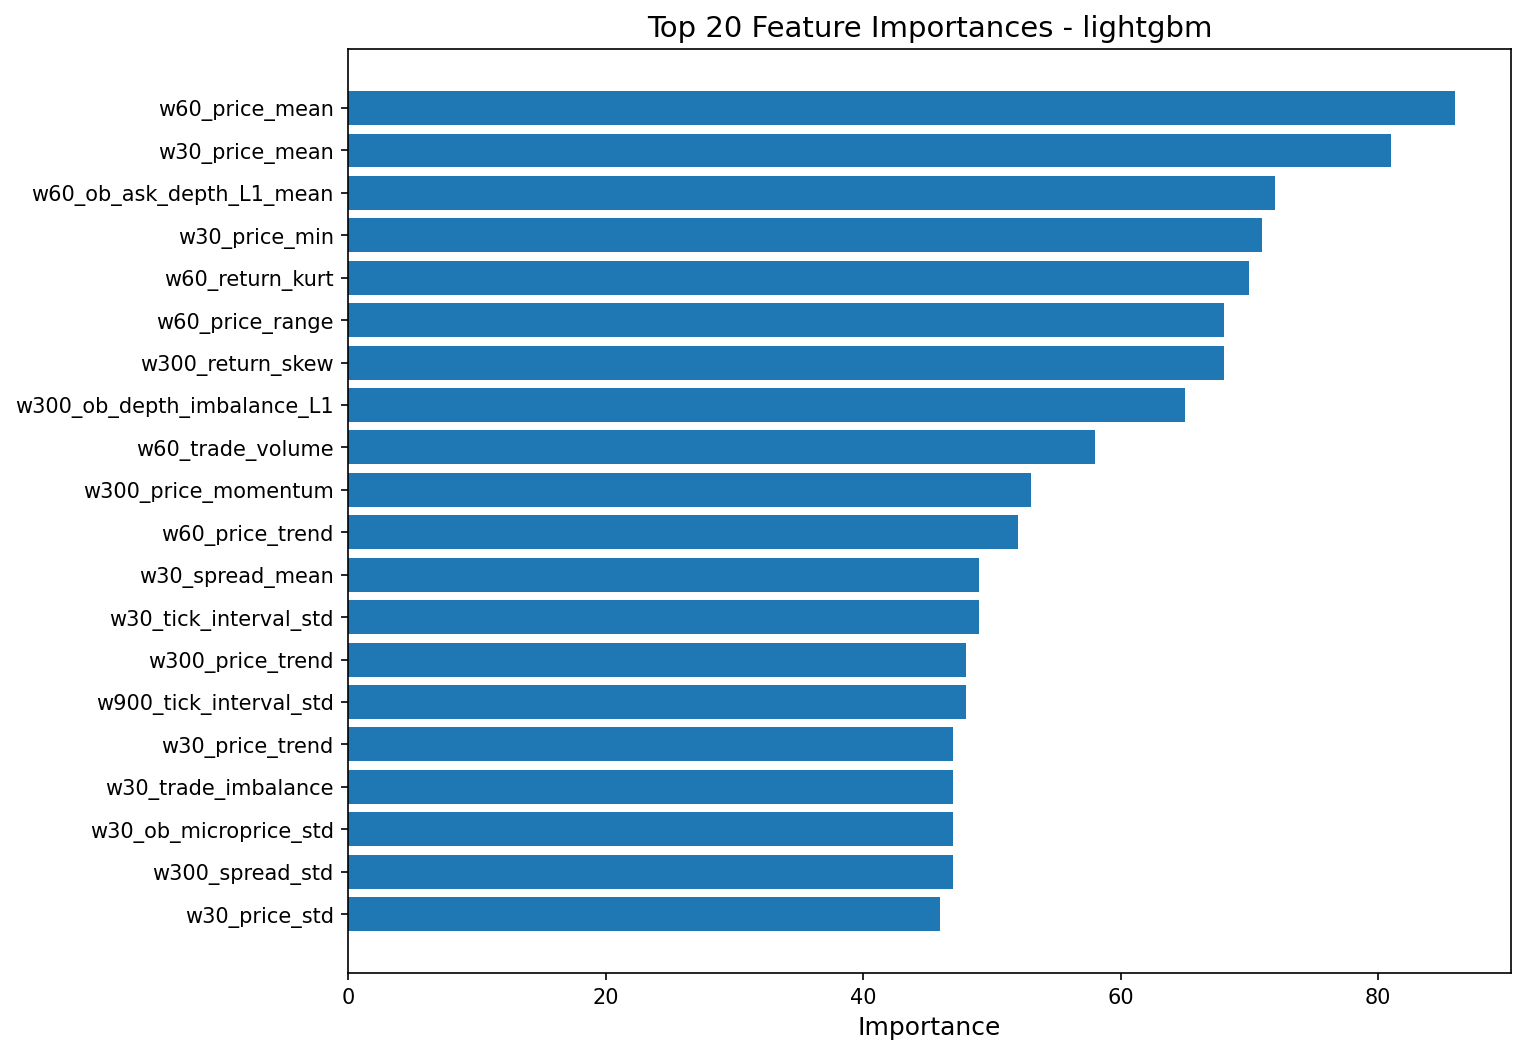

The table this chart was drawn from, first rows:
feature, importance
w60_price_mean, 86
w30_price_mean, 81
w60_ob_ask_depth_L1_mean, 72
w30_price_min, 71
w60_return_kurt, 70
w60_price_range, 68
w300_return_skew, 68
w300_ob_depth_imbalance_L1, 65
w60_trade_volume, 58
w300_price_momentum, 53
w60_price_trend, 52
w30_spread_mean, 49
w30_tick_interval_std, 49
w300_price_trend, 48
w900_tick_interval_std, 48
w30_price_trend, 47
w30_trade_imbalance, 47
w30_ob_microprice_std, 47
w300_spread_std, 47
w30_price_std, 46
w300_ob_microprice_std, 46
w300_trade_volume, 46
w300_spread_mean, 45
w300_trade_imbalance, 45
w60_spread_std, 44
w60_price_momentum, 44
w30_ob_depth_imbalance_L1, 43
w900_ob_bid_depth_L1_mean, 43
w900_avg_trade_size, 41
w300_return_kurt, 40
w900_return_skew, 40
w30_return_skew, 40
w300_price_mean, 40
w60_avg_trade_size, 38
w60_trade_count, 38
w60_spread_mean, 38
w900_ob_microprice_std, 37
w60_trade_imbalance, 37
w900_spread_std, 37
w60_price_max, 37
w900_price_trend, 36
w300_tick_interval_std, 35
w60_avg_tick_interval, 35
w300_price_max, 35
w900_return_kurt, 34
w300_price_std, 34
w60_return_std, 34
w30_ob_ask_depth_L1_mean, 34
w30_ob_microprice_mean, 34
w60_tick_rate, 33
w30_price_max, 33
w900_ob_depth_imbalance_L1, 33
w30_return_kurt, 32
w30_return_std, 32
w300_ob_microprice_mean, 32
w60_ob_depth_imbalance_L1, 31
w30_volatility_lag1, 31
w30_price_momentum, 31
w30_avg_tick_interval, 31
w30_trade_volume, 31
... 51 more rows
